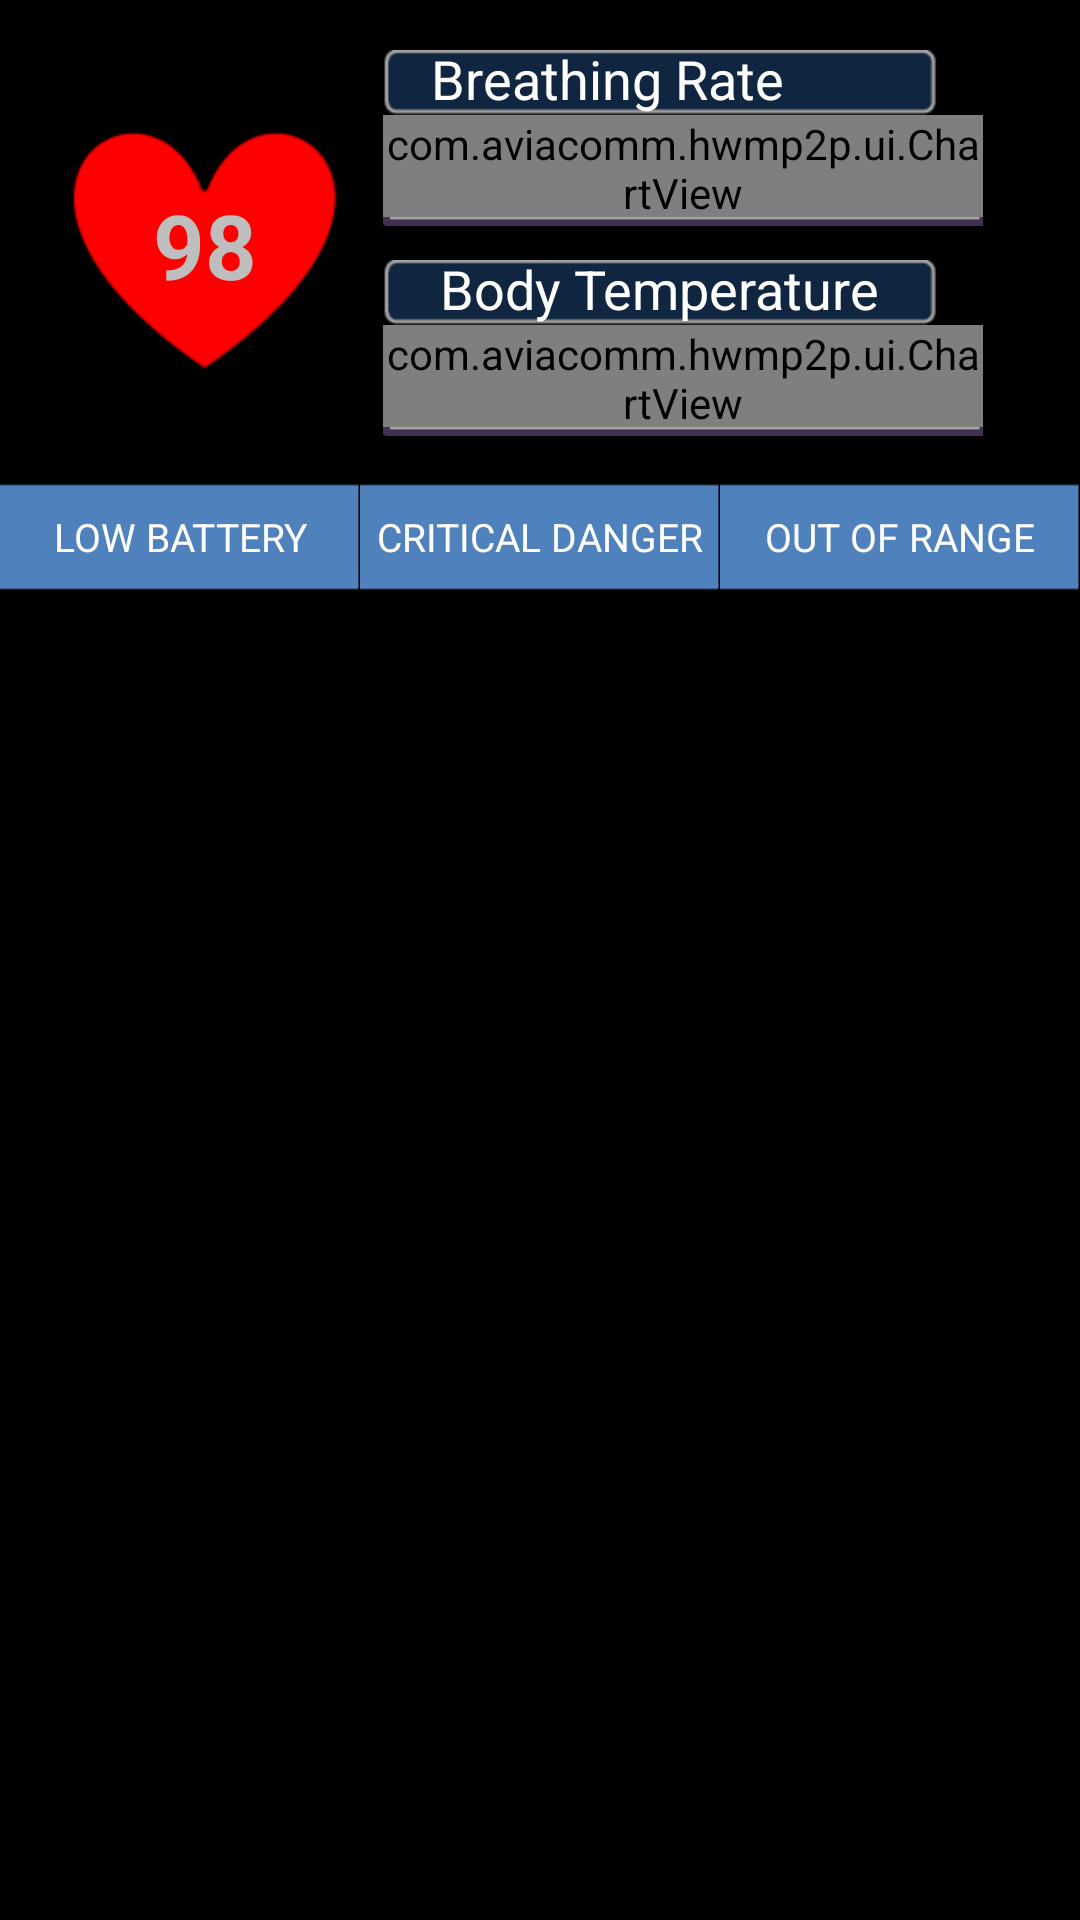

Here is an Android app screen rendered from its layout file. Give the layout XML and the strings, colors and styles it references.
<!-- AndroidManifest.xml: application theme android:Theme.NoTitleBar.Fullscreen -->
<!-- res/layout/fragment_display.xml -->
<?xml version="1.0" encoding="utf-8"?>

<RelativeLayout xmlns:android="http://schemas.android.com/apk/res/android"
    xmlns:tools="http://schemas.android.com/tools"
    android:id="@+id/RelativeLayout1"
    android:layout_width="fill_parent"
    android:layout_height="match_parent"
    android:background="@color/BLACK"
    android:orientation="horizontal"
    tools:context=".HWMP2PClient" >

    <RelativeLayout
        android:id="@+id/relativeLayout4"
        android:layout_width="wrap_content"
        android:layout_height="wrap_content"
        android:layout_below="@+id/relativeLayout3"
        android:layout_marginLeft="13dp"
        android:layout_toRightOf="@+id/relativeLayout2" >

        <ImageView
            android:id="@+id/imageView3"
            android:layout_width="200dp"
            android:layout_height="70dp"
            android:src="@drawable/display_sheet_background" />

        <TextView
            android:id="@+id/textView2"
            android:layout_width="wrap_content"
            android:layout_height="wrap_content"
            android:layout_alignParentLeft="true"
            android:layout_alignParentTop="true"
            android:layout_marginLeft="19dp"
            android:layout_marginTop="3dp"
            android:text="Body Temperature"
            android:textAppearance="?android:attr/textAppearanceMedium" />

        <com.aviacomm.hwmp2p.ui.ChartView
            android:id="@+id/display_temperature_chart"
            android:layout_width="match_parent"
            android:layout_height="34dp"
            android:layout_alignParentLeft="true"
            android:layout_alignRight="@+id/imageView3"
            android:layout_below="@+id/textView2" />
    </RelativeLayout>

    <RelativeLayout
        android:id="@+id/relativeLayout2"
        android:layout_width="wrap_content"
        android:layout_height="wrap_content"
        android:layout_alignBottom="@+id/relativeLayout4"
        android:layout_alignParentLeft="true"
        android:layout_marginBottom="23dp"
        android:layout_marginLeft="22dp" >

        <ImageView
            android:id="@+id/config_cf_button"
            android:layout_width="wrap_content"
            android:layout_height="wrap_content"
            android:src="@drawable/display_heart" />

        <TextView
            android:id="@+id/display_heartnumber"
            android:layout_width="wrap_content"
            android:layout_height="wrap_content"
            android:layout_centerHorizontal="true"
            android:layout_centerVertical="true"
            android:text="98"
            android:textSize="@dimen/bigfont"
            android:textStyle="bold" />
    </RelativeLayout>

    <RelativeLayout
        android:id="@+id/relativeLayout3"
        android:layout_width="wrap_content"
        android:layout_height="wrap_content"
        android:layout_alignLeft="@+id/relativeLayout4"
        android:layout_alignParentTop="true"
        android:layout_marginTop="11dp" >

        <ImageView
            android:id="@+id/imageView2"
            android:layout_width="200dp"
            android:layout_height="70dp"
            android:layout_alignParentLeft="true"
            android:layout_alignParentTop="true"
            android:src="@drawable/display_sheet_background" />

        <TextView
            android:id="@+id/textView1"
            android:layout_width="wrap_content"
            android:layout_height="wrap_content"
            android:layout_alignParentLeft="true"
            android:layout_alignParentTop="true"
            android:layout_marginLeft="16dp"
            android:layout_marginTop="3dp"
            android:text="Breathing Rate"
            android:textAppearance="?android:attr/textAppearanceMedium" />

        <com.aviacomm.hwmp2p.ui.ChartView
            android:id="@+id/display_breathing_chart"
            android:layout_width="match_parent"
            android:layout_height="34dp"
            android:layout_alignParentLeft="true"
            android:layout_alignRight="@+id/imageView2"
            android:layout_below="@+id/textView1" />
    </RelativeLayout>

    <TextView
        android:id="@+id/display_lowbattery"
        android:layout_width="120dp"
        android:layout_height="wrap_content"
        android:layout_alignParentLeft="true"
        android:layout_below="@+id/relativeLayout2"
        android:layout_marginTop="10dp"
        android:text="LOW BATTERY"
        android:textAppearance="?android:attr/textAppearanceLarge"
        android:background="@drawable/display_warn_background"
        android:gravity="center"
        android:textSize="13sp" />

    <TextView
        android:id="@+id/display_criticaldanger"
        android:layout_width="120dp"
        android:layout_height="wrap_content"
        android:layout_alignTop="@+id/display_lowbattery"
        android:layout_toRightOf="@+id/display_lowbattery"
        android:text="CRITICAL DANGER"
        android:textAppearance="?android:attr/textAppearanceLarge"
        android:background="@drawable/display_warn_background"
         android:gravity="center"
        android:textSize="13sp" />

    <TextView
        android:id="@+id/display_outofrange"
        android:layout_width="120dp"
        android:layout_height="wrap_content"
        android:layout_alignBaseline="@+id/display_criticaldanger"
        android:layout_toRightOf="@+id/display_criticaldanger"
        android:text="OUT OF RANGE"
        android:textAppearance="?android:attr/textAppearanceLarge"
        android:background="@drawable/display_warn_background"
         android:gravity="center"
        android:textSize="13sp" />

</RelativeLayout>
<!-- resources referenced by this layout -->
<resources>
  <color name="BLACK">#000000</color>
  <dimen name="bigfont">30dp</dimen>
  <!-- drawable display_heart: png bitmap (drawable-hdpi, 4916 bytes) -->
  <!-- drawable display_sheet_background: png bitmap (drawable-hdpi, 3780 bytes) -->
  <!-- drawable display_warn_background: png bitmap (drawable-hdpi, 2935 bytes) -->
</resources>
